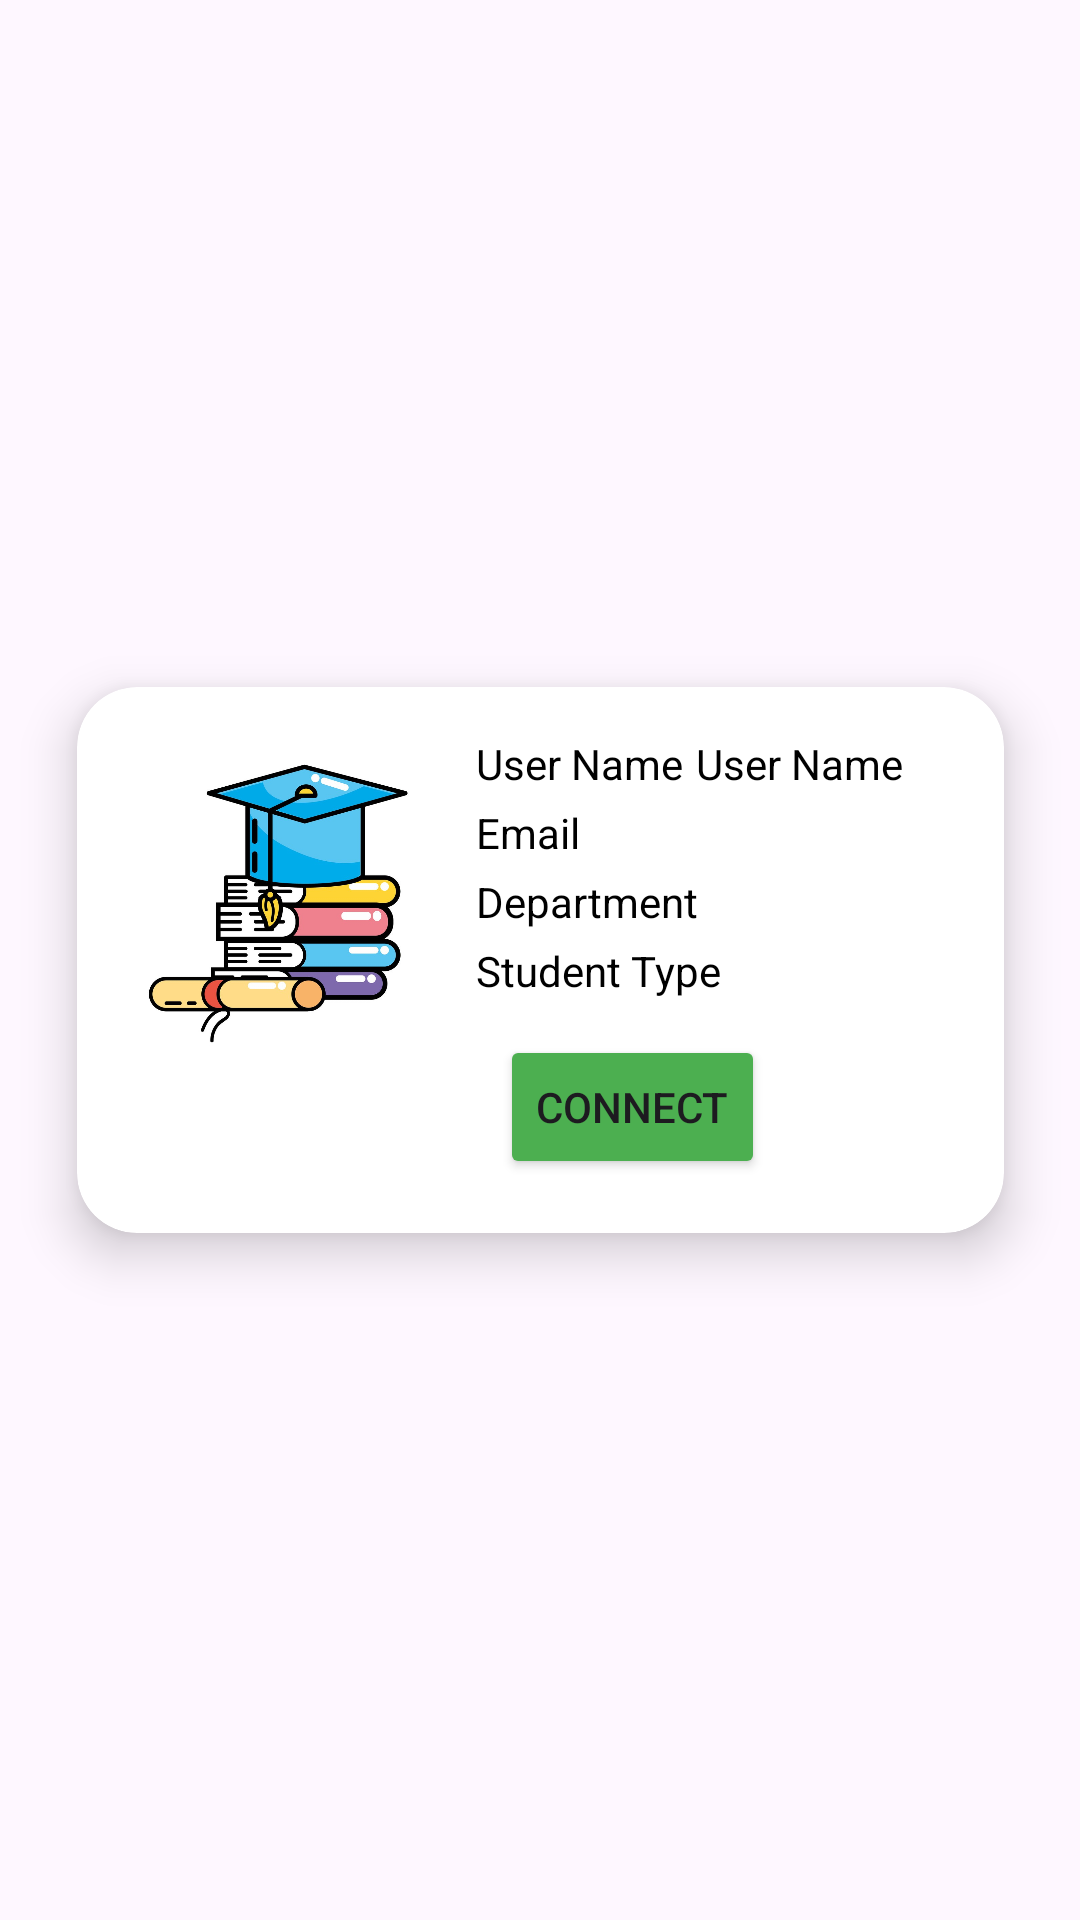

Produce the Android XML layout that renders to this screen, including the resource entries it uses.
<!-- AndroidManifest.xml: application theme Theme.UnitutorFinalProject -->
<!-- res/layout/activity_find_item.xml -->
<?xml version="1.0" encoding="utf-8"?>
<androidx.constraintlayout.widget.ConstraintLayout xmlns:android="http://schemas.android.com/apk/res/android"
    xmlns:app="http://schemas.android.com/apk/res-auto"
    xmlns:tools="http://schemas.android.com/tools"
    android:id="@+id/main"
    android:layout_width="match_parent"
    android:layout_height="wrap_content"
    android:padding="1dp"
    tools:context=".MainActivity">


    <androidx.cardview.widget.CardView
        android:layout_width="345dp"
        android:layout_height="230dp"
        android:layout_margin="10dp"
        app:cardBackgroundColor="@color/white"
        app:cardCornerRadius="20dp"
        app:cardElevation="10dp"
        app:cardMaxElevation="12dp"
        app:cardPreventCornerOverlap="true"
        app:cardUseCompatPadding="true"
        app:layout_constraintBottom_toBottomOf="parent"
        app:layout_constraintEnd_toEndOf="parent"
        app:layout_constraintHorizontal_bias="0.5"
        app:layout_constraintStart_toStartOf="parent"
        app:layout_constraintTop_toTopOf="parent"
        app:layout_constraintVertical_bias="0.5">

        <androidx.constraintlayout.widget.ConstraintLayout
            android:layout_width="match_parent"
            android:layout_height="wrap_content">

            <ImageView
                android:id="@+id/find_profile_pic"
                android:layout_width="117dp"
                android:layout_height="111dp"
                android:layout_marginStart="8dp"
                android:layout_marginTop="16dp"
                app:layout_constraintStart_toStartOf="parent"
                app:layout_constraintTop_toTopOf="parent"
                android:src="@drawable/findprofileimg" />

            <TextView
                android:id="@+id/find_firstname_textView"
                android:layout_width="wrap_content"
                android:layout_height="wrap_content"
                android:layout_marginStart="8dp"
                android:textColor="@color/black"
                android:text="User Name"
                app:layout_constraintStart_toEndOf="@id/find_profile_pic"
                app:layout_constraintTop_toTopOf="@id/find_profile_pic" />


            <TextView
                android:id="@+id/find_lastname_textView"
                android:layout_width="wrap_content"
                android:layout_height="wrap_content"
                android:text="User Name"
                android:textColor="@color/black"
                app:layout_constraintEnd_toEndOf="parent"
                app:layout_constraintHorizontal_bias="0.111"
                app:layout_constraintStart_toEndOf="@+id/find_firstname_textView"
                app:layout_constraintTop_toTopOf="@+id/find_firstname_textView" />

            <TextView
                android:id="@+id/find_email_textView"
                android:layout_width="wrap_content"
                android:layout_height="wrap_content"
                android:layout_marginStart="8dp"
                android:textColor="@color/black"
                android:layout_marginTop="4dp"
                android:text="Email"
                app:layout_constraintBottom_toTopOf="@+id/find_department_textView"
                app:layout_constraintStart_toEndOf="@+id/find_profile_pic"
                app:layout_constraintTop_toBottomOf="@+id/find_firstname_textView"
                app:layout_constraintVertical_bias="0.5" />

            <TextView
                android:id="@+id/find_department_textView"
                android:layout_width="wrap_content"
                android:layout_height="wrap_content"
                android:layout_marginStart="8dp"
                android:layout_marginTop="4dp"
                android:textColor="@color/black"
                android:text="Department"
                app:layout_constraintBottom_toTopOf="@+id/find_studentType_textView"
                app:layout_constraintStart_toEndOf="@id/find_profile_pic"
                app:layout_constraintTop_toBottomOf="@+id/find_email_textView"
                app:layout_constraintVertical_bias="0.5" />

            <TextView
                android:id="@+id/find_studentType_textView"
                android:layout_width="wrap_content"
                android:layout_height="wrap_content"
                android:layout_marginStart="8dp"
                android:textColor="@color/black"
                android:layout_marginTop="4dp"
                android:text="Student Type"
                app:layout_constraintStart_toEndOf="@+id/find_profile_pic"
                app:layout_constraintTop_toBottomOf="@+id/find_department_textView" />

            <Button
                android:id="@+id/find_connect_btn"
                android:layout_width="wrap_content"
                android:layout_height="wrap_content"
                android:layout_marginStart="8dp"
                android:layout_marginTop="12dp"
                android:backgroundTint="#4CAF50"
                android:text="Connect"
                app:layout_constraintStart_toStartOf="@id/find_firstname_textView"
                app:layout_constraintTop_toBottomOf="@+id/find_studentType_textView" />


        </androidx.constraintlayout.widget.ConstraintLayout>

    </androidx.cardview.widget.CardView>

</androidx.constraintlayout.widget.ConstraintLayout>
<!-- resources referenced by this layout -->
<resources>
  <!-- drawable findprofileimg: jpg bitmap (drawable, 157299 bytes) -->
  <style name="Theme.UnitutorFinalProject" parent="Base.Theme.UnitutorFinalProject" />
  <style name="Base.Theme.UnitutorFinalProject" parent="Theme.Material3.DayNight.NoActionBar">
          
          
      </style>
  <!-- not gathered from this repository: default colours our renderer supplied (Android Studio template values) -->
  <color name="black">#FF000000</color>
  <color name="white">#FFFFFFFF</color>
</resources>
